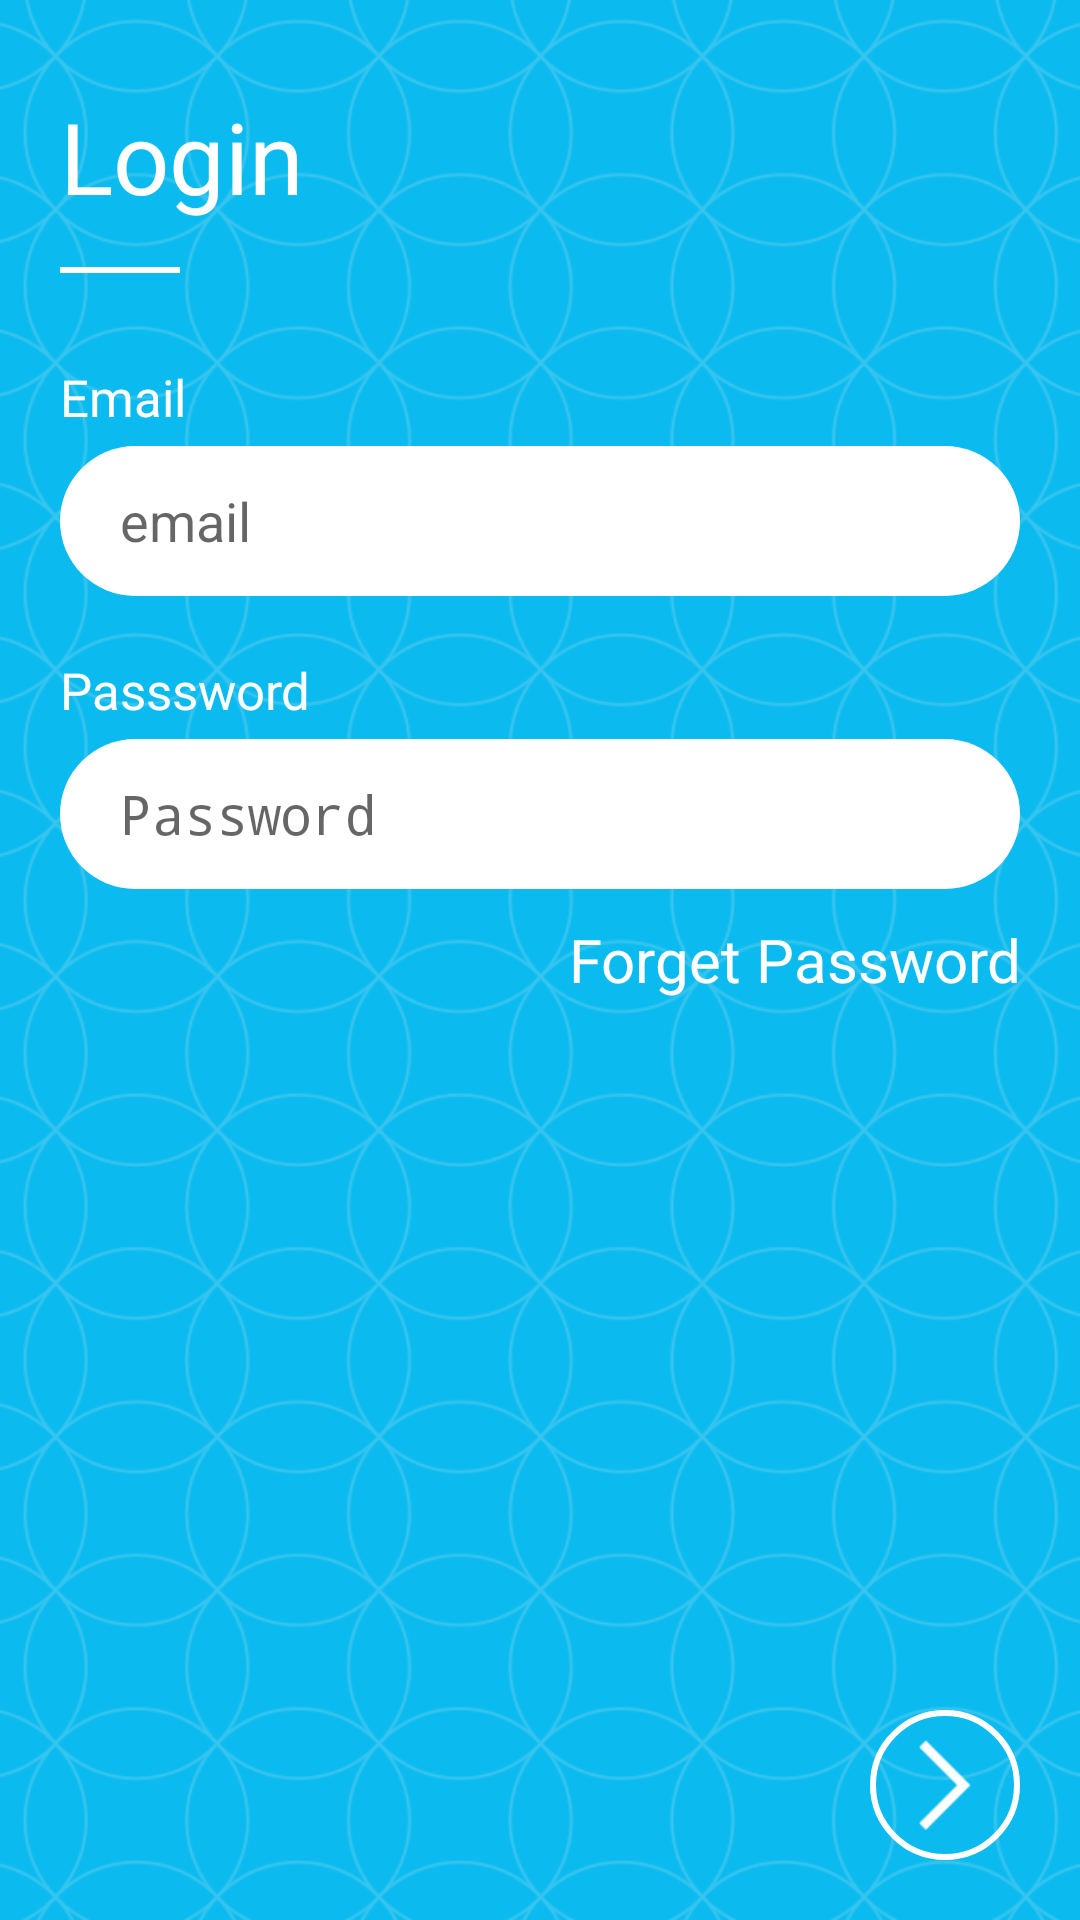

Layout XML and referenced resources for this Android screen:
<!-- AndroidManifest.xml: activity theme AppTheme -->
<!-- res/layout/activity_login.xml -->
<LinearLayout xmlns:android="http://schemas.android.com/apk/res/android"
    xmlns:tools="http://schemas.android.com/tools"
    android:layout_width="match_parent"
    android:layout_height="match_parent"
    android:weightSum="1"
    android:orientation="vertical"
    android:background="@drawable/app_blue_background"
    >

    <LinearLayout
        android:layout_width="match_parent"
        android:layout_height="wrap_content"
        android:layout_weight="1"
        android:orientation="vertical"
        android:paddingLeft="@dimen/margin20"
        android:paddingRight="@dimen/margin20">

        <TextView
            android:id="@+id/registerHeading1"
            android:layout_width="wrap_content"
            android:layout_height="wrap_content"
            android:layout_marginTop="@dimen/margin30"
            android:text="Login"
            android:textColor="@android:color/white"
            android:textSize="@dimen/txt_size_heading" />

        <TextView
            android:id="@+id/registerHeading2"
            android:layout_width="wrap_content"
            android:layout_height="wrap_content"
            android:layout_marginTop="-10dp"
            android:text="to RB "
            android:textColor="@android:color/white"
            android:textSize="@dimen/txt_size_heading"
            android:visibility="gone" />

        <View
            android:layout_width="40dp"
            android:layout_height="2dp"
            android:layout_marginTop="@dimen/margin15"
            android:background="@android:color/white" />

        <TextView
            android:id="@+id/loginEmail"
            android:layout_width="wrap_content"
            android:layout_height="wrap_content"
            android:layout_marginTop="@dimen/margin30"
            android:text="Email"
            android:textColor="@android:color/white"
            android:textSize="@dimen/txt_size_small" />

        <EditText
            android:id="@+id/editEmail"
            android:layout_width="match_parent"
            android:layout_height="@dimen/editText_height"
            android:layout_marginTop="@dimen/margin5"
            android:background="@drawable/curve_corner"
            android:hint="email"
            android:inputType="textEmailAddress"
            android:paddingLeft="@dimen/margin20"
            android:paddingRight="@dimen/margin10"
            android:singleLine="true" />

        <TextView
            android:id="@+id/loginPassword"
            android:layout_width="wrap_content"
            android:layout_height="wrap_content"
            android:layout_marginTop="@dimen/margin20"
            android:text="Passsword"
            android:textColor="@android:color/white"
            android:textSize="@dimen/txt_size_small" />

        <EditText
            android:id="@+id/editPassword"
            android:layout_width="match_parent"
            android:layout_height="@dimen/editText_height"
            android:layout_marginTop="@dimen/margin5"
            android:background="@drawable/curve_corner"
            android:gravity="center_vertical"
            android:hint="Password"
            android:imeOptions="actionDone"
            android:inputType="textPassword"
            android:paddingLeft="@dimen/margin20"
            android:paddingRight="@dimen/margin10"
            android:password="true"
            android:singleLine="true" />

        <TextView
            android:id="@+id/txtForgetPswd"
            android:layout_width="match_parent"
            android:layout_height="wrap_content"
            android:layout_marginTop="@dimen/margin10"
            android:gravity="right"
            android:text="Forget Password"
            android:textColor="@android:color/white"
            android:textSize="@dimen/txt_size_bottom" />

    </LinearLayout>

    <RelativeLayout
        android:layout_width="match_parent"
        android:layout_height="wrap_content"
        android:layout_marginBottom="@dimen/margin20"
        android:layout_marginTop="@dimen/margin5"
        android:paddingLeft="@dimen/margin20"
        android:paddingRight="@dimen/margin20">

        <TextView
            android:id="@+id/txtLogin"
            android:layout_width="200dp"
            android:layout_height="wrap_content"
            android:layout_alignParentLeft="true"
            android:layout_centerVertical="true"
            android:singleLine="false"
            android:textColor="@android:color/white"
            android:textSize="@dimen/txt_size_bottom" />

        <ImageView
            android:id="@+id/btnLogin"
            android:layout_width="50dp"
            android:layout_height="50dp"
            android:layout_alignParentRight="true"
            android:layout_centerVertical="true"
            android:background="@drawable/border_circle_white"
            android:src="@drawable/arrow_right" />
    </RelativeLayout>
</LinearLayout>
<!-- resources referenced by this layout -->
<resources>
  <dimen name="editText_height">50dp</dimen>
  <dimen name="margin10">10dp</dimen>
  <dimen name="margin15">15dp</dimen>
  <dimen name="margin20">20dp</dimen>
  <dimen name="margin30">30dp</dimen>
  <dimen name="margin5">5dp</dimen>
  <dimen name="txt_size_bottom">20sp</dimen>
  <dimen name="txt_size_heading">33sp</dimen>
  <dimen name="txt_size_small">17sp</dimen>
  <!-- drawable app_blue_background: png bitmap (drawable, 201827 bytes) -->
  <!-- drawable arrow_right: png bitmap (drawable, 3122 bytes) -->
  <!-- drawable border_circle_white (drawable) -->
  <?xml version="1.0" encoding="UTF-8"?>
  <shape xmlns:android="http://schemas.android.com/apk/res/android" android:shape="oval">
      <stroke android:width="2dp" android:color="@android:color/white" />
      <padding android:left="15dp" android:right="15dp" android:top="10dp" android:bottom="10dp" />
      <size
          android:width="60dp"
          android:height="60dp"/>
  </shape>
  <!-- drawable curve_corner (drawable) -->
  <?xml version="1.0" encoding="UTF-8"?>
   <shape xmlns:android="http://schemas.android.com/apk/res/android" android:shape="rectangle">
     <corners android:radius="25dp"/>
  
     <padding android:left="10dp" android:right="10dp"/>
     <solid android:color="@android:color/white"/>
   </shape>
  <style name="AppTheme" parent="Theme.AppCompat.Light.DarkActionBar">
          
          <item name="android:windowNoTitle">true</item>
          <item name="android:windowActionBar">false</item>
          <item name="android:windowTitleSize">0dp</item>
          <item name="colorPrimary">@color/colorPrimary</item>
          <item name="colorPrimaryDark">@color/colorPrimaryDark</item>
          <item name="colorAccent">@color/colorAccent</item>
      </style>
  <color name="colorPrimary">#F06292</color>
  <color name="colorPrimaryDark">#880E4F</color>
  <color name="colorAccent">#FF4081</color>
</resources>
